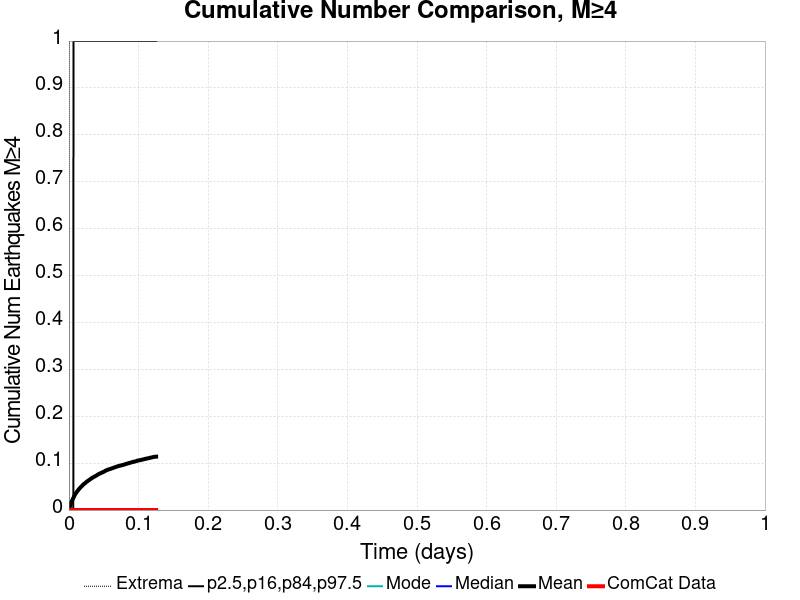

The file beside this chart, header and first rows:
Time (days), ComCat Data, Simulation Mean, Simulation Median, Simulation Mode, Simulation Minimum, Simulation Maximum, 2.5 %-ile, 16 %-ile, 84 %-ile, 97.5 %-ile
0.0, 0.0, 0.0, 0.0, 0.0, 0.0, 0.0, 0.0, 0.0, 0.0, 0.0
2.5103556E-4, 0.0, 0.001724, 0.0, 0.0, 0.0, 1.0, 0.0, 0.0, 0.0, 0.0
5.020711E-4, 0.0, 0.003345, 0.0, 0.0, 0.0, 1.0, 0.0, 0.0, 0.0, 0.0
7.531067E-4, 0.0, 0.004552, 0.0, 0.0, 0.0, 1.0, 0.0, 0.0, 0.0, 0.0
0.001004, 0.0, 0.005966, 0.0, 0.0, 0.0, 2.0, 0.0, 0.0, 0.0, 0.0
0.001255, 0.0, 0.006862, 0.0, 0.0, 0.0, 2.0, 0.0, 0.0, 0.0, 0.0
0.001506, 0.0, 0.007793, 0.0, 0.0, 0.0, 2.0, 0.0, 0.0, 0.0, 0.0
0.001757, 0.0, 0.009241, 0.0, 0.0, 0.0, 2.0, 0.0, 0.0, 0.0, 0.0
0.002008, 0.0, 0.01045, 0.0, 0.0, 0.0, 2.0, 0.0, 0.0, 0.0, 0.0
0.002259, 0.0, 0.01141, 0.0, 0.0, 0.0, 2.0, 0.0, 0.0, 0.0, 0.0
0.00251, 0.0, 0.01283, 0.0, 0.0, 0.0, 2.0, 0.0, 0.0, 0.0, 0.0
0.002761, 0.0, 0.01431, 0.0, 0.0, 0.0, 2.0, 0.0, 0.0, 0.0, 0.0
0.003012, 0.0, 0.01545, 0.0, 0.0, 0.0, 2.0, 0.0, 0.0, 0.0, 0.0
0.003263, 0.0, 0.01631, 0.0, 0.0, 0.0, 2.0, 0.0, 0.0, 0.0, 0.0
0.003514, 0.0, 0.01738, 0.0, 0.0, 0.0, 2.0, 0.0, 0.0, 0.0, 0.0
0.003766, 0.0, 0.01828, 0.0, 0.0, 0.0, 2.0, 0.0, 0.0, 0.0, 0.0
0.004017, 0.0, 0.01893, 0.0, 0.0, 0.0, 2.0, 0.0, 0.0, 0.0, 0.0
0.004268, 0.0, 0.01962, 0.0, 0.0, 0.0, 2.0, 0.0, 0.0, 0.0, 0.0
0.004519, 0.0, 0.02038, 0.0, 0.0, 0.0, 2.0, 0.0, 0.0, 0.0, 0.0
0.00477, 0.0, 0.02107, 0.0, 0.0, 0.0, 2.0, 0.0, 0.0, 0.0, 0.0
0.005021, 0.0, 0.02176, 0.0, 0.0, 0.0, 2.0, 0.0, 0.0, 0.0, 0.0
0.005272, 0.0, 0.02259, 0.0, 0.0, 0.0, 2.0, 0.0, 0.0, 0.0, 0.0
0.005523, 0.0, 0.02352, 0.0, 0.0, 0.0, 2.0, 0.0, 0.0, 0.0, 0.0
0.005774, 0.0, 0.0241, 0.0, 0.0, 0.0, 2.0, 0.0, 0.0, 0.0, 0.0
0.006025, 0.0, 0.02503, 0.0, 0.0, 0.0, 2.0, 0.0, 0.0, 0.0, 0.0
0.006276, 0.0, 0.02576, 0.0, 0.0, 0.0, 2.0, 0.0, 0.0, 0.0, 0.0
0.006527, 0.0, 0.02638, 0.0, 0.0, 0.0, 2.0, 0.0, 0.0, 0.0, 1.0
0.006778, 0.0, 0.02693, 0.0, 0.0, 0.0, 2.0, 0.0, 0.0, 0.0, 1.0
0.007029, 0.0, 0.02762, 0.0, 0.0, 0.0, 2.0, 0.0, 0.0, 0.0, 1.0
0.00728, 0.0, 0.02834, 0.0, 0.0, 0.0, 2.0, 0.0, 0.0, 0.0, 1.0
0.007531, 0.0, 0.02948, 0.0, 0.0, 0.0, 2.0, 0.0, 0.0, 0.0, 1.0
0.007782, 0.0, 0.03045, 0.0, 0.0, 0.0, 2.0, 0.0, 0.0, 0.0, 1.0
0.008033, 0.0, 0.03114, 0.0, 0.0, 0.0, 2.0, 0.0, 0.0, 0.0, 1.0
0.008284, 0.0, 0.03193, 0.0, 0.0, 0.0, 2.0, 0.0, 0.0, 0.0, 1.0
0.008535, 0.0, 0.03252, 0.0, 0.0, 0.0, 2.0, 0.0, 0.0, 0.0, 1.0
0.008786, 0.0, 0.03328, 0.0, 0.0, 0.0, 2.0, 0.0, 0.0, 0.0, 1.0
0.009037, 0.0, 0.03383, 0.0, 0.0, 0.0, 3.0, 0.0, 0.0, 0.0, 1.0
0.009288, 0.0, 0.03434, 0.0, 0.0, 0.0, 3.0, 0.0, 0.0, 0.0, 1.0
0.009539, 0.0, 0.03493, 0.0, 0.0, 0.0, 3.0, 0.0, 0.0, 0.0, 1.0
0.00979, 0.0, 0.03541, 0.0, 0.0, 0.0, 3.0, 0.0, 0.0, 0.0, 1.0
0.01004, 0.0, 0.03593, 0.0, 0.0, 0.0, 3.0, 0.0, 0.0, 0.0, 1.0
0.01029, 0.0, 0.03638, 0.0, 0.0, 0.0, 3.0, 0.0, 0.0, 0.0, 1.0
0.01054, 0.0, 0.0369, 0.0, 0.0, 0.0, 3.0, 0.0, 0.0, 0.0, 1.0
0.01079, 0.0, 0.03776, 0.0, 0.0, 0.0, 3.0, 0.0, 0.0, 0.0, 1.0
0.01105, 0.0, 0.03821, 0.0, 0.0, 0.0, 3.0, 0.0, 0.0, 0.0, 1.0
0.0113, 0.0, 0.03859, 0.0, 0.0, 0.0, 3.0, 0.0, 0.0, 0.0, 1.0
0.01155, 0.0, 0.0391, 0.0, 0.0, 0.0, 3.0, 0.0, 0.0, 0.0, 1.0
0.0118, 0.0, 0.03976, 0.0, 0.0, 0.0, 4.0, 0.0, 0.0, 0.0, 1.0
0.01205, 0.0, 0.04017, 0.0, 0.0, 0.0, 4.0, 0.0, 0.0, 0.0, 1.0
0.0123, 0.0, 0.04066, 0.0, 0.0, 0.0, 4.0, 0.0, 0.0, 0.0, 1.0
0.01255, 0.0, 0.04117, 0.0, 0.0, 0.0, 4.0, 0.0, 0.0, 0.0, 1.0
0.0128, 0.0, 0.04162, 0.0, 0.0, 0.0, 4.0, 0.0, 0.0, 0.0, 1.0
0.01305, 0.0, 0.04203, 0.0, 0.0, 0.0, 4.0, 0.0, 0.0, 0.0, 1.0
0.0133, 0.0, 0.04248, 0.0, 0.0, 0.0, 4.0, 0.0, 0.0, 0.0, 1.0
0.01356, 0.0, 0.04303, 0.0, 0.0, 0.0, 4.0, 0.0, 0.0, 0.0, 1.0
0.01381, 0.0, 0.04359, 0.0, 0.0, 0.0, 4.0, 0.0, 0.0, 0.0, 1.0
0.01406, 0.0, 0.04397, 0.0, 0.0, 0.0, 4.0, 0.0, 0.0, 0.0, 1.0
0.01431, 0.0, 0.04455, 0.0, 0.0, 0.0, 4.0, 0.0, 0.0, 0.0, 1.0
0.01456, 0.0, 0.04486, 0.0, 0.0, 0.0, 4.0, 0.0, 0.0, 0.0, 1.0
0.01481, 0.0, 0.04514, 0.0, 0.0, 0.0, 4.0, 0.0, 0.0, 0.0, 1.0
... 440 more rows
